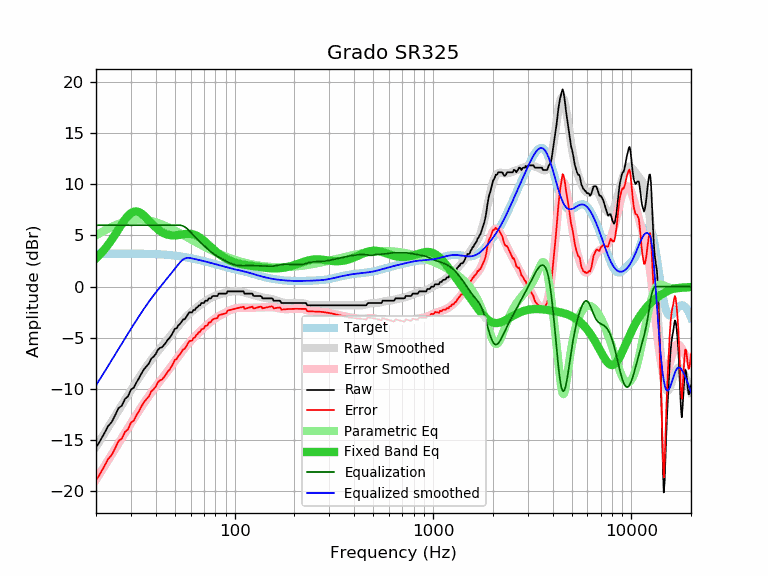

Values plotted in this chart, from the file beside it:
frequency, raw, error, smoothed, error_smoothed, equalization, parametric_eq, equalized_raw, equalized_smoothed, target
20, -15.71, -18.92, -15.64, -18.85, 6.00, 2.77, -9.71, -9.64, 3.21
21, -15.04, -18.25, -14.99, -18.20, 6.00, 3.17, -9.04, -8.99, 3.21
22, -14.34, -17.55, -14.36, -17.58, 6.00, 3.61, -8.34, -8.36, 3.21
23, -13.63, -16.85, -13.76, -16.98, 6.00, 4.09, -7.63, -7.76, 3.22
24, -13.22, -16.44, -13.18, -16.39, 6.00, 4.59, -7.22, -7.18, 3.22
25, -12.54, -15.76, -12.61, -15.83, 6.00, 5.11, -6.54, -6.61, 3.22
26, -11.85, -15.07, -12.07, -15.29, 6.00, 5.63, -5.85, -6.07, 3.22
27, -11.62, -14.84, -11.55, -14.77, 6.00, 6.12, -5.62, -5.55, 3.22
28, -10.96, -14.18, -11.05, -14.28, 6.00, 6.57, -4.96, -5.05, 3.22
29, -10.71, -13.93, -10.58, -13.80, 6.00, 6.93, -4.71, -4.58, 3.22
30, -10.05, -13.27, -10.12, -13.34, 6.00, 7.19, -4.05, -4.12, 3.22
31, -9.87, -13.09, -9.68, -12.91, 6.00, 7.33, -3.87, -3.68, 3.22
32, -9.34, -12.56, -9.27, -12.49, 6.00, 7.35, -3.34, -3.27, 3.22
33, -8.91, -12.13, -8.87, -12.09, 6.00, 7.28, -2.91, -2.87, 3.22
34, -8.43, -11.65, -8.49, -11.70, 6.00, 7.12, -2.43, -2.49, 3.22
35, -8.04, -11.25, -8.12, -11.34, 6.00, 6.92, -2.04, -2.12, 3.21
36, -7.76, -10.97, -7.78, -10.99, 6.00, 6.68, -1.76, -1.78, 3.21
37, -7.49, -10.69, -7.45, -10.66, 6.00, 6.44, -1.49, -1.45, 3.20
38, -7.02, -10.22, -7.14, -10.34, 6.00, 6.21, -1.02, -1.14, 3.20
39, -6.84, -10.03, -6.85, -10.04, 6.00, 5.98, -0.84, -0.85, 3.19
40, -6.58, -9.76, -6.58, -9.76, 6.00, 5.78, -0.58, -0.58, 3.18
41, -6.16, -9.33, -6.31, -9.49, 6.00, 5.60, -0.16, -0.31, 3.17
42, -5.98, -9.14, -6.06, -9.23, 6.00, 5.45, 0.02, -0.06, 3.16
43, -5.93, -9.08, -5.82, -8.97, 6.00, 5.32, 0.07, 0.18, 3.15
44, -5.70, -8.84, -5.59, -8.72, 6.00, 5.22, 0.30, 0.41, 3.14
45, -5.47, -8.59, -5.36, -8.48, 6.00, 5.14, 0.53, 0.64, 3.12
46, -5.18, -8.29, -5.13, -8.24, 6.00, 5.08, 0.82, 0.87, 3.11
47, -5.01, -8.10, -4.90, -8.00, 6.00, 5.04, 0.99, 1.10, 3.09
48, -4.74, -7.81, -4.68, -7.76, 6.00, 5.01, 1.26, 1.32, 3.07
49, -4.43, -7.49, -4.46, -7.52, 6.00, 5.01, 1.57, 1.54, 3.06
50, -4.10, -7.14, -4.24, -7.28, 6.00, 5.01, 1.90, 1.76, 3.04
51, -4.06, -7.07, -4.03, -7.05, 6.00, 5.02, 1.94, 1.97, 3.01
52, -3.77, -6.76, -3.83, -6.82, 6.00, 5.04, 2.23, 2.17, 2.99
53, -3.65, -6.62, -3.63, -6.60, 6.00, 5.07, 2.35, 2.37, 2.97
54, -3.42, -6.37, -3.44, -6.39, 5.97, 5.09, 2.55, 2.53, 2.95
55, -3.19, -6.11, -3.26, -6.18, 5.92, 5.12, 2.73, 2.66, 2.92
56, -3.19, -6.08, -3.10, -5.99, 5.84, 5.14, 2.65, 2.74, 2.89
57, -2.96, -5.83, -2.94, -5.81, 5.74, 5.16, 2.78, 2.80, 2.87
58, -2.74, -5.58, -2.79, -5.63, 5.61, 5.17, 2.87, 2.82, 2.84
59, -2.51, -5.32, -2.65, -5.47, 5.47, 5.17, 2.96, 2.81, 2.81
60, -2.51, -5.30, -2.52, -5.31, 5.31, 5.16, 2.80, 2.79, 2.79
61, -2.51, -5.27, -2.40, -5.16, 5.16, 5.14, 2.65, 2.76, 2.76
62, -2.28, -5.01, -2.29, -5.02, 5.02, 5.10, 2.74, 2.73, 2.73
63, -2.28, -4.98, -2.18, -4.88, 4.88, 5.06, 2.60, 2.70, 2.70
64, -2.05, -4.72, -2.07, -4.74, 4.74, 5.00, 2.69, 2.67, 2.67
65, -2.00, -4.64, -1.97, -4.61, 4.61, 4.94, 2.61, 2.64, 2.64
66, -1.82, -4.43, -1.87, -4.48, 4.48, 4.86, 2.66, 2.61, 2.61
67, -1.82, -4.40, -1.78, -4.36, 4.36, 4.78, 2.54, 2.58, 2.58
68, -1.60, -4.15, -1.69, -4.24, 4.24, 4.68, 2.64, 2.55, 2.55
69, -1.60, -4.12, -1.60, -4.12, 4.12, 4.59, 2.52, 2.52, 2.52
70, -1.60, -4.09, -1.51, -4.01, 4.01, 4.49, 2.41, 2.49, 2.49
71, -1.37, -3.83, -1.43, -3.90, 3.90, 4.38, 2.53, 2.46, 2.46
72, -1.37, -3.80, -1.35, -3.79, 3.79, 4.28, 2.42, 2.43, 2.43
73, -1.37, -3.77, -1.28, -3.68, 3.68, 4.17, 2.31, 2.40, 2.40
74, -1.14, -3.51, -1.21, -3.59, 3.59, 4.07, 2.45, 2.37, 2.37
75, -1.14, -3.49, -1.14, -3.49, 3.49, 3.96, 2.35, 2.35, 2.35
76, -1.14, -3.46, -1.08, -3.40, 3.40, 3.86, 2.26, 2.32, 2.32
77, -0.96, -3.25, -1.03, -3.31, 3.31, 3.76, 2.35, 2.29, 2.29
78, -0.91, -3.17, -0.97, -3.23, 3.23, 3.66, 2.32, 2.26, 2.26
79, -0.91, -3.14, -0.93, -3.15, 3.15, 3.57, 2.24, 2.23, 2.23
... 553 more rows
